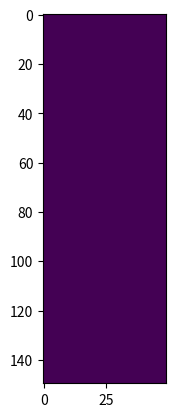

Here is the Python script that generated this plot:
import numpy as np
from matplotlib import pyplot as plt
from matplotlib import animation

nx = 150
ny = 50

fig = plt.figure("12")
data = np.zeros((nx, ny))
data = data+1
# im = plt.imshow(data, cmap='gist_gray_r', vmin=0, vmax=1)
# im = plt.imshow(data)
plt.imshow(data)
# def init():
#     im.set_data(np.zeros((nx, ny)))

# def animate(i):
#     xi = i // ny
#     yi = i % ny
#     data[xi, yi] = 1
#     im.set_data(data)
#     return im

# anim = animation.FuncAnimation(fig, animate, init_func=init, frames=nx * ny,interval=50)